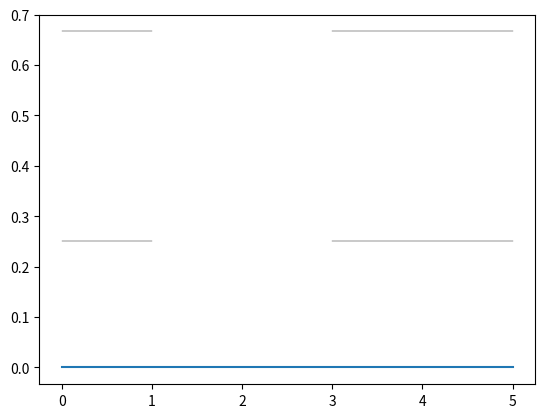

Reproduce this figure in Python.
import numpy as np
import matplotlib.pyplot as plt
from matplotlib.axes import Axes
######################### INPUT ##########################
x = np.linspace(0,5,6)
y = np.array([[0.0, 1.0, 2.0, 3.0, 4.0]])
y = np.repeat(y, 6, axis=0)
y = np.transpose(y)

fig, ax = plt.subplots()
ax.plot(x,y[0])

ply_with_defect_index = 1
ply_thickness = 1
x_intersection_left = 1.5
x_intersection_right = 2.5

######################### METHOD ##############################
def create_auxiliary_gap_curves(ax: Axes, x, ply_with_defect_index, ply_thickness, x_intersection_left, x_intersection_right):
    height_base = (ply_with_defect_index - 1) * ply_thickness
    height_1 = height_base + ply_thickness * 1/4
    height_2 = height_base + ply_thickness * 2/3
    x_left = x[(x < x_intersection_left)]
    x_right = x[(x > x_intersection_right)]
    y1_left = np.ones(np.size(x_left)) * height_1
    y1_right = np.ones(np.size(x_right)) * height_1
    y2_left = np.ones(np.size(x_left)) * height_2
    y2_right = np.ones(np.size(x_right)) * height_2
    ax.plot(x_left, y1_left, color = "k", linewidth = 0.3)
    ax.plot(x_right, y1_right, color = "k", linewidth = 0.3)
    ax.plot(x_left, y2_left, color = "k", linewidth = 0.3)
    ax.plot(x_right, y2_right, color = "k", linewidth = 0.3)

########################## OUTPUT #############################
create_auxiliary_gap_curves(ax, x, ply_with_defect_index, ply_thickness, x_intersection_left, x_intersection_right)
plt.show()
